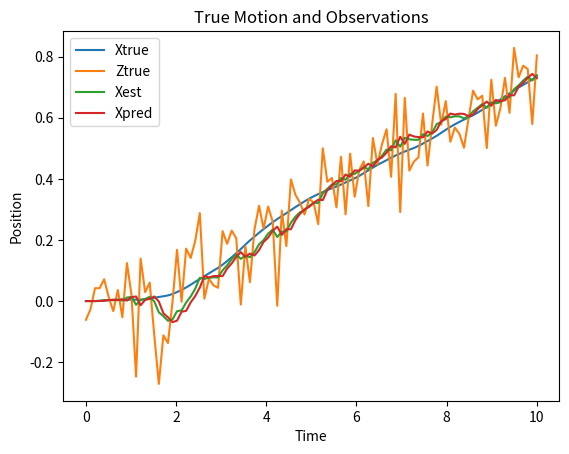

Write Python code to recreate this figure.
#!/usr/bin/env python3
# -*- coding: utf-8 -*-
"""
Created on Fri Apr  3 14:14:10 2020

[redacted]
"""


# Do imports first
import numpy as np
import random as rd
import matplotlib.pyplot as plt
from numpy.linalg import inv
#
# Simulation of x
# 
def xtrue(F,G,Q,x0,dt,tsteps):
    
    # set up the state vector as a 3d array
    dims=np.shape(x0)
    xdim=dims[0]
    x=np.zeros((tsteps,xdim,1))
    x[0]=x0
    # simulation
    for i in range(tsteps-1):
        noise=rd.gauss(0,Q)
        x[i+1]=F@x[i]+G@np.array([[noise]])
        
    return(x)
#
# simulation of z
def obs(x,H,R):
    dims=np.shape(x)
    tsteps=dims[0]
    dims=np.shape([H])
    zdim=dims[0]
    z=np.zeros((tsteps,zdim,1))
    
    # simulation
    for i in range(tsteps):
        noise=rd.gauss(0,R)
        z[i]=H@x[i]+noise
        
    return(z)

# a fix because python does not do edge cases
def myminv(A):
    if np.size(A) == 1:
        return (1/A)
    else:
        return inv(A)
    
# Main linear Kalman Filter
# All in one file
def lkf(F,G,H,B,sigmaq,sigmar,zt,x0):
    # first set up some space
    dims=np.shape(zt)
    tsteps=dims[0]
    zsize=dims[1]
    dims=np.shape(F)
    xsize=dims[0]
    xest=np.zeros((tsteps,xsize,1))
    xpred=np.zeros((tsteps,xsize,1))
    innov=np.zeros((tsteps,zsize,1))
    Pest=np.zeros((tsteps,xsize,xsize))
    Ppred=np.zeros((tsteps,xsize,xsize))
    S=np.zeros((tsteps,zsize,zsize))
    #
    # some useful matrices - used multiple times
    FT=np.transpose(F)
    HT=np.transpose([H]) # why is this double bracket necessary?
    #
    # now initialise
    Q=np.array([[sigmaq*sigmaq]])
    R=np.array([[sigmar*sigmar]])
    Qm=G@Q@np.transpose(G)
    Rm=B@R@np.transpose(B)
    xest[0]=x0
    Pest[0]=10*Qm
    xpred[0]=x0
    Ppred[0]=10*Qm
    
    # now main LKF loop
    for i in range(tsteps-1):
        # first do prediction and prediction covariance
        xpred[i+1]=F@xest[i]
        Ppred[i+1]=F@Pest[i]@FT + Qm 
        # then predicted observation, innovation and innovation covariance
        innov[i+1]=zt[i+1]-H@xpred[i+1]
        S=H@Ppred[i+1]@HT + Rm
        S=np.array([S]) # a mystery why this is required
        # then compute gain matrix
        SI=myminv(S)
        #SI=np.array([SI]) # a mystery why this is required
        Wgain=Ppred[i+1]@HT@SI
        # and finally update estimates
        xest[i+1]=xpred[i+1]+Wgain@innov[i+1]
        Pest[i+1]=Ppred[i+1]-Wgain@S@Wgain.T
    
    #
    # finally return results to be plotted
    return(xest,Pest,xpred,Ppred,innov,S)
  
# plot results
def plot_true(x,z,xest,xpred,dt):
    
    dims=np.shape(x)
    tsteps=dims[0]
    t=np.linspace(0,dt*tsteps,tsteps)
    fig, ax = plt.subplots()
    ax.plot(t, x[:,0,0], label='Xtrue')
    ax.plot(t, z[:,0,0], label='Ztrue')
    ax.plot(t, xest[:,0,0], label='Xest')
    ax.plot(t, xpred[:,0,0], label='Xpred')
    ax.set_xlabel('Time')
    ax.set_ylabel('Position')
    ax.set_title("True Motion and Observations")
    ax.legend()
      
    
# set up
nt=100
dt=0.1
F=np.array([[1,dt],[0,1]])
G=np.array([[dt*dt/2],[dt]])
H=np.array([1.0,0])
B=np.array([1.0])
qstd=0.1
rstd=0.1
x0=np.array([[0],[0]])

# simulate
xt=xtrue(F,G,qstd,x0,dt,nt)
zt=obs(xt,H,rstd)
# estimate
xest,Pest,xpred,Ppred,dz,S=lkf(F,G,H,B,qstd,rstd,zt,x0)
#plot
plot_true(xt,zt,xest,xpred,dt)

